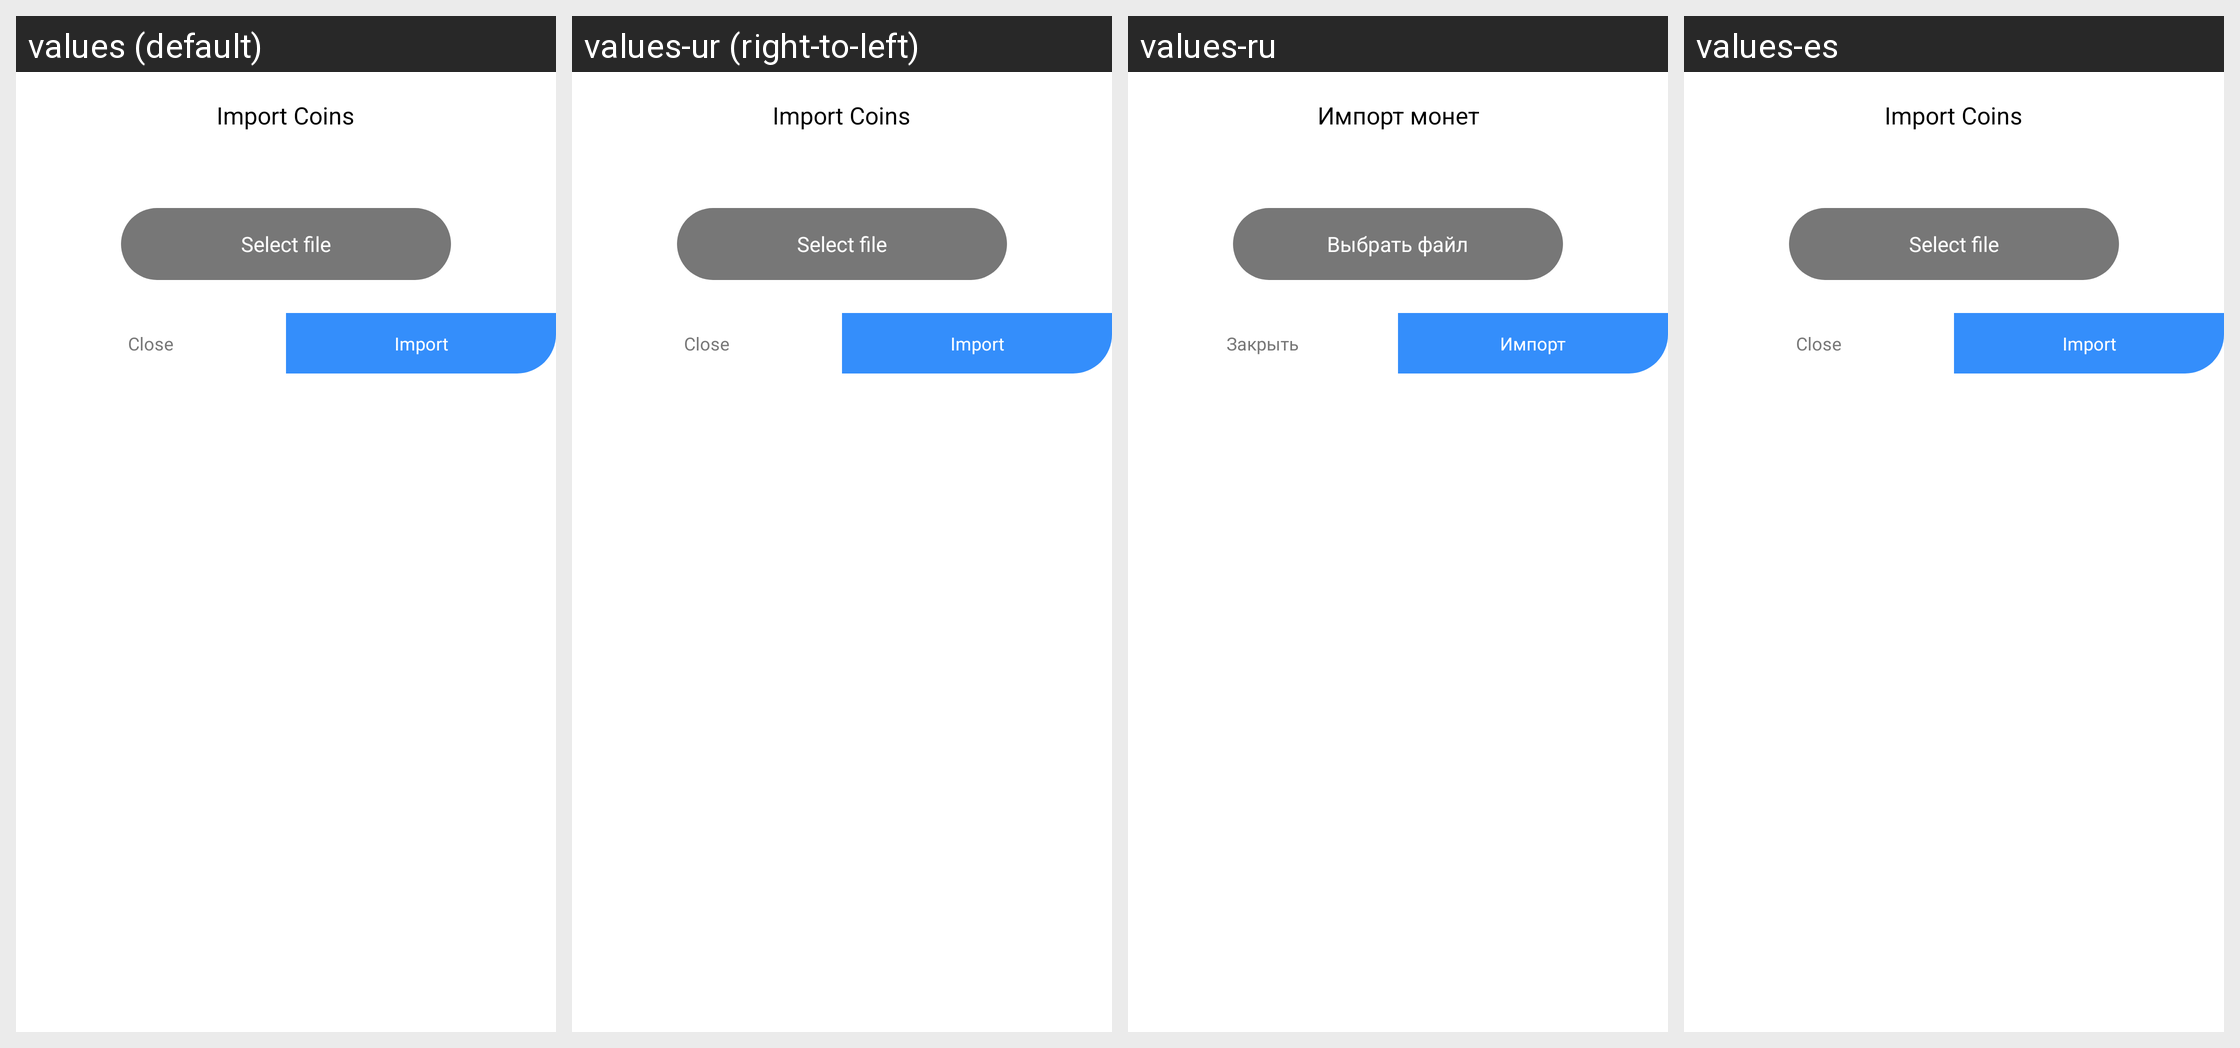

Translations of the strings shown on this Android screen, per locale in the grid:
Android screen res/layout/importdialog3.xml rendered under 4 locales, left to right: values (default), values-ur (right-to-left), values-ru, values-es. Device: Nexus 5 (rendered at 1080×1920; each locale shown at half size, 540×960, under a caption strip naming it); theme Theme.MaterialComponents.DayNight.NoActionBar.
Other locales in the repository, not shown: values-ar, values-bg, values-ca, values-cs, values-da, values-de, values-el, values-en, values-et, values-fa, values-fi, values-fr, values-he, values-hi, values-ht, values-hu, values-id, values-it, values-ja, values-ko, values-lt, values-lv, values-ms, values-mww, values-nl, values-no, values-pl, values-pt, values-ro, values-sk, values-sl, values-sv, values-th, values-tr, values-uk, values-vi, values-zh, values-zh-rTW.
Strings drawn on this screen, with the default value and each locale's value (text and hints the layout hard-codes, and strings that could not be matched under every locale, appear in the picture but are not listed):

importcoins
  values: Import Coins
  values-ur: Import Coins  [not translated; the default value is used]
  values-ru: Импорт монет
  values-es: Import Coins  [not translated; the default value is used]

selectfile
  values: Select file
  values-ur: Select file  [not translated; the default value is used]
  values-ru: Выбрать файл
  values-es: Select file  [not translated; the default value is used]

close
  values: Close
  values-ur: Close  [not translated; the default value is used]
  values-ru: Закрыть
  values-es: Close  [not translated; the default value is used]

importstr
  values: Import
  values-ur: Import  [not translated; the default value is used]
  values-ru: Импорт
  values-es: Import  [not translated; the default value is used]
